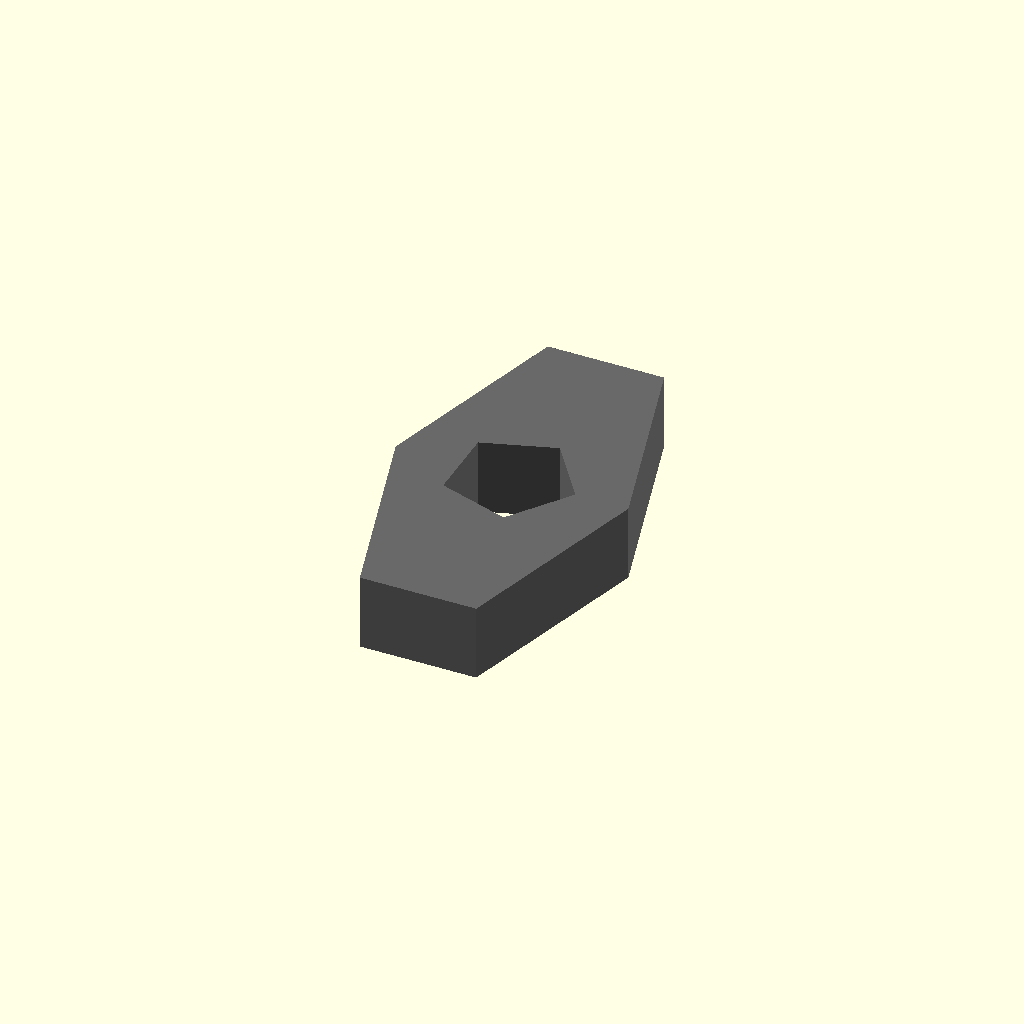
Cell 1 — every parameter at its default value.
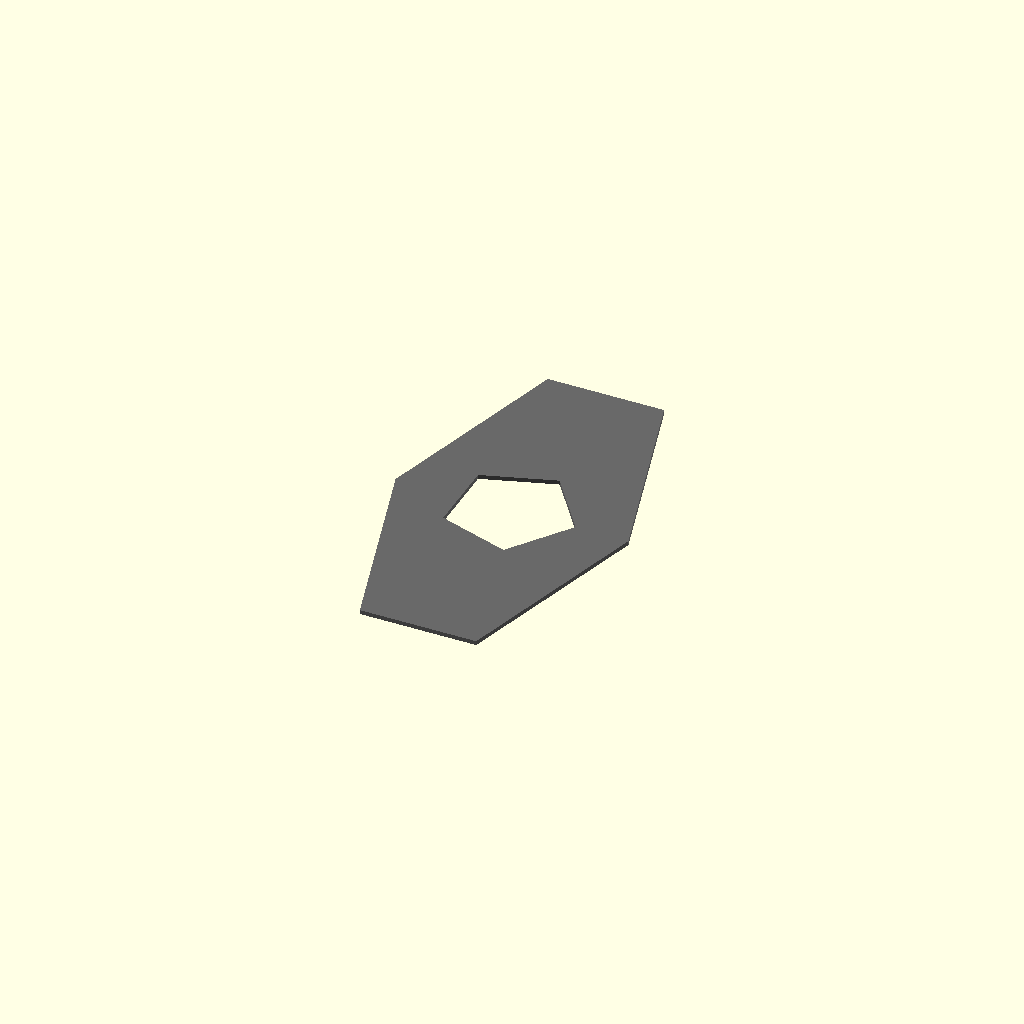
Cell 2 — thickness set to 0.1, the other parameters unchanged.
All cells are drawn from one camera (rotation 55°, 0°, 25°, orthographic, colour scheme Cornfield), so only the parameter changes between them.
Source of the model, results/nopscadlib/ablations/no_recovery/scad/nut__M3nS_thin_nut.scad:
// Parameters
thread_diameter = 3; //[1.5:6:0.1]
thread_pitch = 0.5; //[0.25:1:0.05]
across_flats = 5.5; //[2.75:11:0.1]
thickness = 1.8; //[0.9:3.6:0.1]
across_corners = 6.350852961085883; //[3.1754264805429413:12.701705922171765:0.1]
inner_hole_diameter_clearance = 3; //[2.5:3.6:0.05]
chamfer_top = 0; //[0:0.6:0.05]
chamfer_bottom = 0; //[0:0.6:0.05]
eps_overlap = 0.6; //[0.2:2:0.1]

// Hexagonal Nut
module hex_nut() {
  color("DimGray") {
    difference() {
      // Hexagonal body
      linear_extrude(height=thickness, center=true) {
        polygon(points=[
          [across_flats/2, 0],
          [across_flats/4, (across_flats/2)*tan(60)],
          [-across_flats/4, (across_flats/2)*tan(60)],
          [-across_flats/2, 0],
          [-across_flats/4, -(across_flats/2)*tan(60)],
          [across_flats/4, -(across_flats/2)*tan(60)]
        ]);
      }
      // Central through hole
      translate([0, 0, 0])
        cylinder(r=inner_hole_diameter_clearance/2, h=thickness + 2*eps_overlap, center=true);
    }
  }
}

// Assembly
module assembly() {
  hex_nut();
}

assembly();
Customizer parameters (derived from the source; name, type, default, range or options):
thread_diameter: number, default 3, range 0.1 to 1.5, step 6
thread_pitch: number, default 0.5, range 0.05 to 0.25, step 1
across_flats: number, default 5.5, range 0.1 to 2.75, step 11
thickness: number, default 1.8, range 0.1 to 0.9, step 3.6
across_corners: number, default 6.350852961085883, range 0.1 to 3.1754264805429413, step 12.701705922171765
inner_hole_diameter_clearance: number, default 3, range 0.05 to 2.5, step 3.6
chamfer_top: number, default 0, range 0 to 0.05, step 0.6
chamfer_bottom: number, default 0, range 0 to 0.05, step 0.6
eps_overlap: number, default 0.6, range 0.1 to 0.2, step 2
